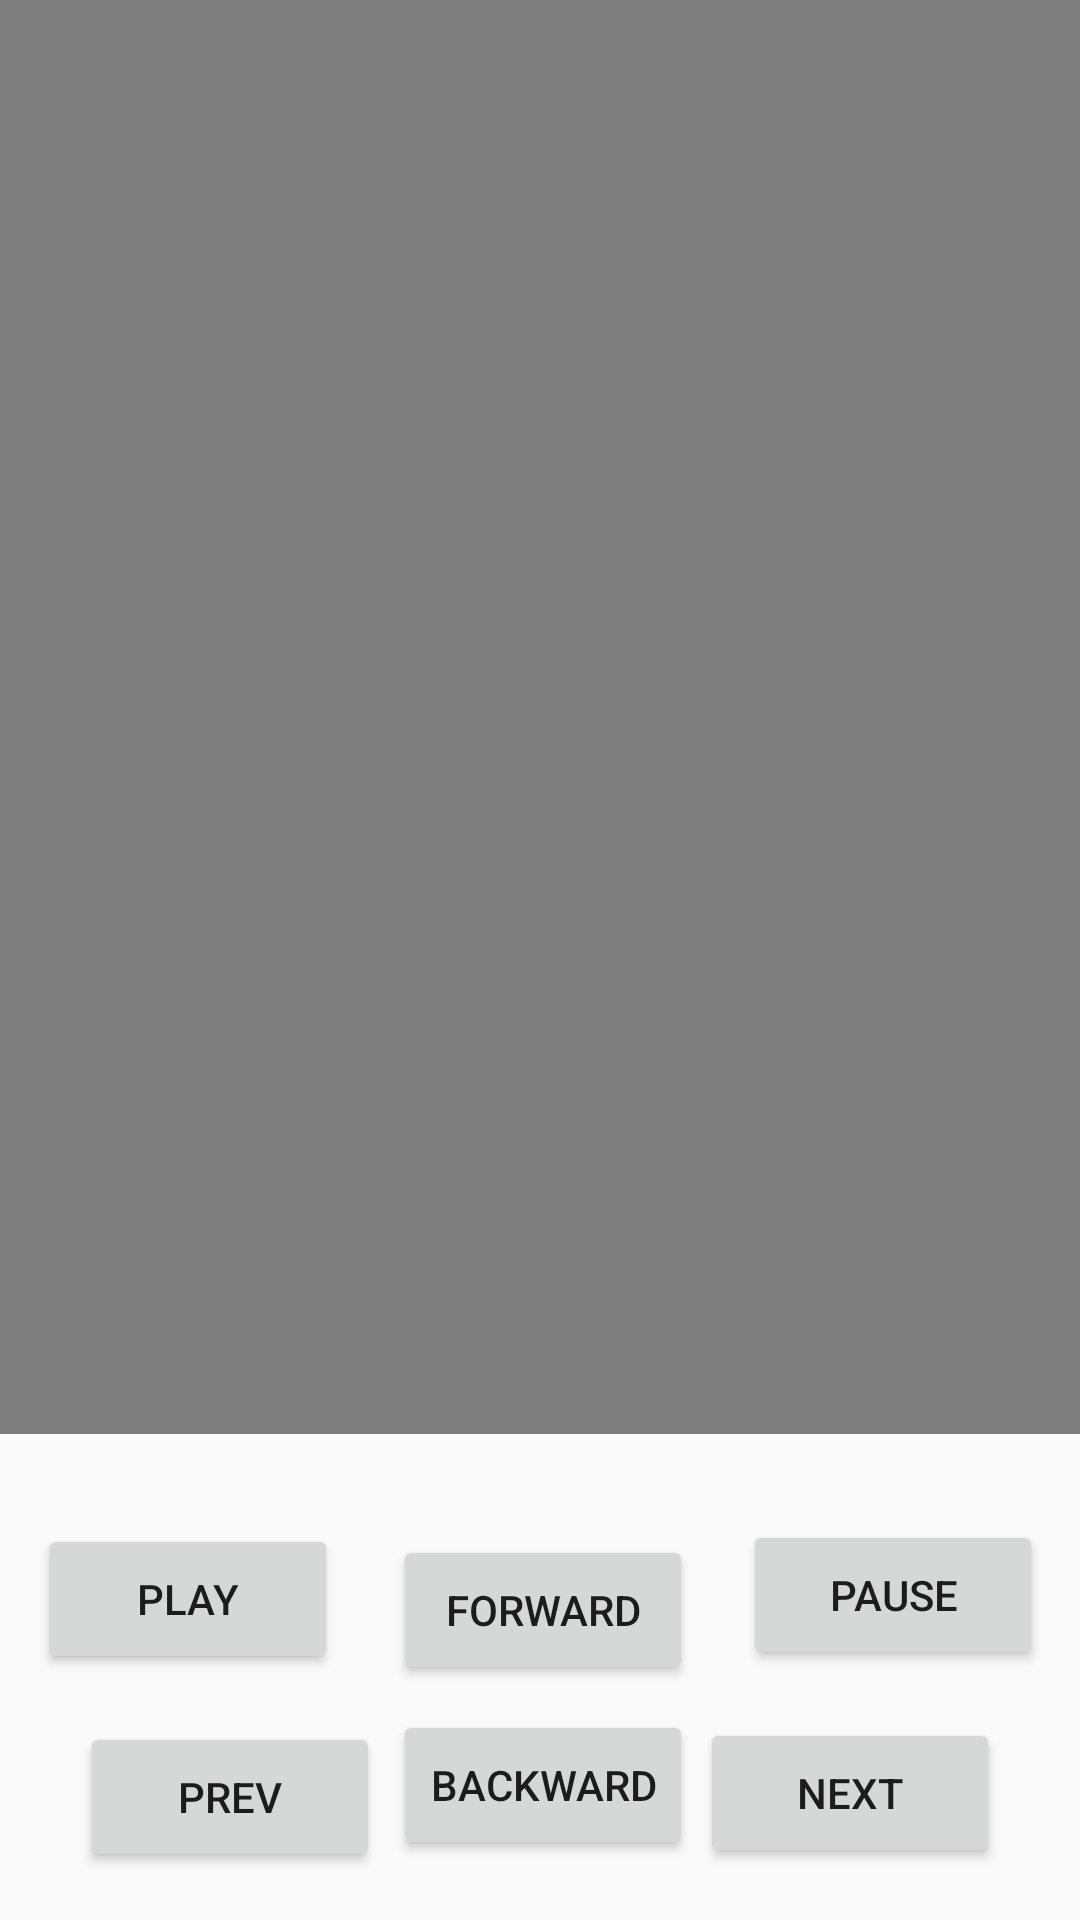

Write the Android layout XML for this screen, with the resource values it uses.
<!-- AndroidManifest.xml: application theme AppTheme -->
<!-- res/layout/activity_main.xml -->
<?xml version="1.0" encoding="utf-8"?>
<android.support.constraint.ConstraintLayout xmlns:android="http://schemas.android.com/apk/res/android"
    xmlns:app="http://schemas.android.com/apk/res-auto"
    xmlns:tools="http://schemas.android.com/tools"
    android:layout_width="match_parent"
    android:layout_height="match_parent"
    android:orientation="vertical"
    android:weightSum="100"
    tools:layout_editor_absoluteY="81dp">

    <VideoView
        android:id="@+id/videoView"
        android:layout_width="0dp"
        android:layout_height="0dp"
        android:layout_marginBottom="27dp"
        android:layout_weight="85"
        app:layout_constraintBottom_toTopOf="@+id/PlayButton"
        app:layout_constraintEnd_toEndOf="parent"
        app:layout_constraintStart_toStartOf="parent"
        app:layout_constraintTop_toTopOf="parent" />

    <Button
        android:id="@+id/PrevButton"
        android:layout_width="100dp"
        android:layout_height="50dp"
        android:layout_marginBottom="16dp"
        android:layout_marginEnd="45dp"
        android:layout_marginStart="10dp"
        android:text="Prev"
        app:layout_constraintBottom_toBottomOf="parent"
        app:layout_constraintEnd_toStartOf="@+id/NextButton"
        app:layout_constraintStart_toStartOf="parent"
        app:layout_constraintTop_toBottomOf="@+id/PlayButton"
        tools:ignore="MissingConstraints" />

    <Button
        android:id="@+id/PlayButton"
        android:layout_width="100dp"
        android:layout_height="50dp"
        android:layout_marginBottom="16dp"
        android:layout_marginEnd="90dp"
        android:layout_marginStart="45dp"
        android:layout_marginTop="3dp"
        android:text="Play"
        app:layout_constraintBottom_toTopOf="@+id/PrevButton"
        app:layout_constraintEnd_toStartOf="@+id/PauseButton"
        app:layout_constraintStart_toStartOf="parent"
        app:layout_constraintTop_toBottomOf="@+id/videoView"
        tools:ignore="MissingConstraints" />

    <Button
        android:id="@+id/PauseButton"
        android:layout_width="100dp"
        android:layout_height="50dp"
        android:layout_marginBottom="16dp"
        android:layout_marginEnd="45dp"
        android:layout_marginStart="45dp"
        android:layout_marginTop="13dp"
        android:text="Pause"
        app:layout_constraintBottom_toBottomOf="@+id/PlayButton"
        app:layout_constraintEnd_toEndOf="parent"
        app:layout_constraintStart_toEndOf="@+id/PlayButton"
        app:layout_constraintTop_toTopOf="@+id/PlayButton"
        tools:ignore="MissingConstraints" />

    <Button
        android:id="@+id/NextButton"
        android:layout_width="100dp"
        android:layout_height="50dp"
        android:layout_marginBottom="16dp"
        android:layout_marginEnd="10dp"
        android:layout_marginStart="45dp"
        android:layout_marginTop="13dp"
        android:text="Next"
        app:layout_constraintBottom_toBottomOf="@+id/PrevButton"
        app:layout_constraintEnd_toEndOf="parent"
        app:layout_constraintStart_toEndOf="@+id/PrevButton"
        app:layout_constraintTop_toTopOf="@+id/PrevButton"
        tools:ignore="MissingConstraints" />

    <Button
        android:id="@+id/BackwardButton"
        android:layout_width="100dp"
        android:layout_height="50dp"
        android:layout_marginBottom="8dp"
        android:layout_marginEnd="125dp"
        android:text="Backward"
        app:layout_constraintBottom_toBottomOf="@+id/PrevButton"
        app:layout_constraintEnd_toEndOf="parent"
        app:layout_constraintStart_toEndOf="@+id/PrevButton"
        app:layout_constraintTop_toTopOf="@+id/PrevButton"
        tools:ignore="MissingConstraints" />

    <Button
        android:id="@+id/ForwardButton"
        android:layout_width="100dp"
        android:layout_height="50dp"
        android:layout_marginBottom="125dp"
        android:layout_marginEnd="125dp"
        android:text="Forward"
        app:layout_constraintBottom_toBottomOf="@+id/PrevButton"
        app:layout_constraintEnd_toEndOf="parent"
        app:layout_constraintStart_toEndOf="@+id/PrevButton"
        app:layout_constraintTop_toTopOf="@+id/PrevButton"
        tools:ignore="MissingConstraints" />


</android.support.constraint.ConstraintLayout>
<!-- resources referenced by this layout -->
<resources>
  <style name="AppTheme" parent="Theme.AppCompat.Light.DarkActionBar">
          
          <item name="colorPrimary">@color/colorPrimary</item>
          <item name="colorPrimaryDark">@color/colorPrimaryDark</item>
          <item name="colorAccent">@color/colorAccent</item>
      </style>
  <color name="colorPrimary">#ff3232</color>
  <color name="colorPrimaryDark">#303F9F</color>
  <color name="colorAccent">#FF4081</color>
</resources>
